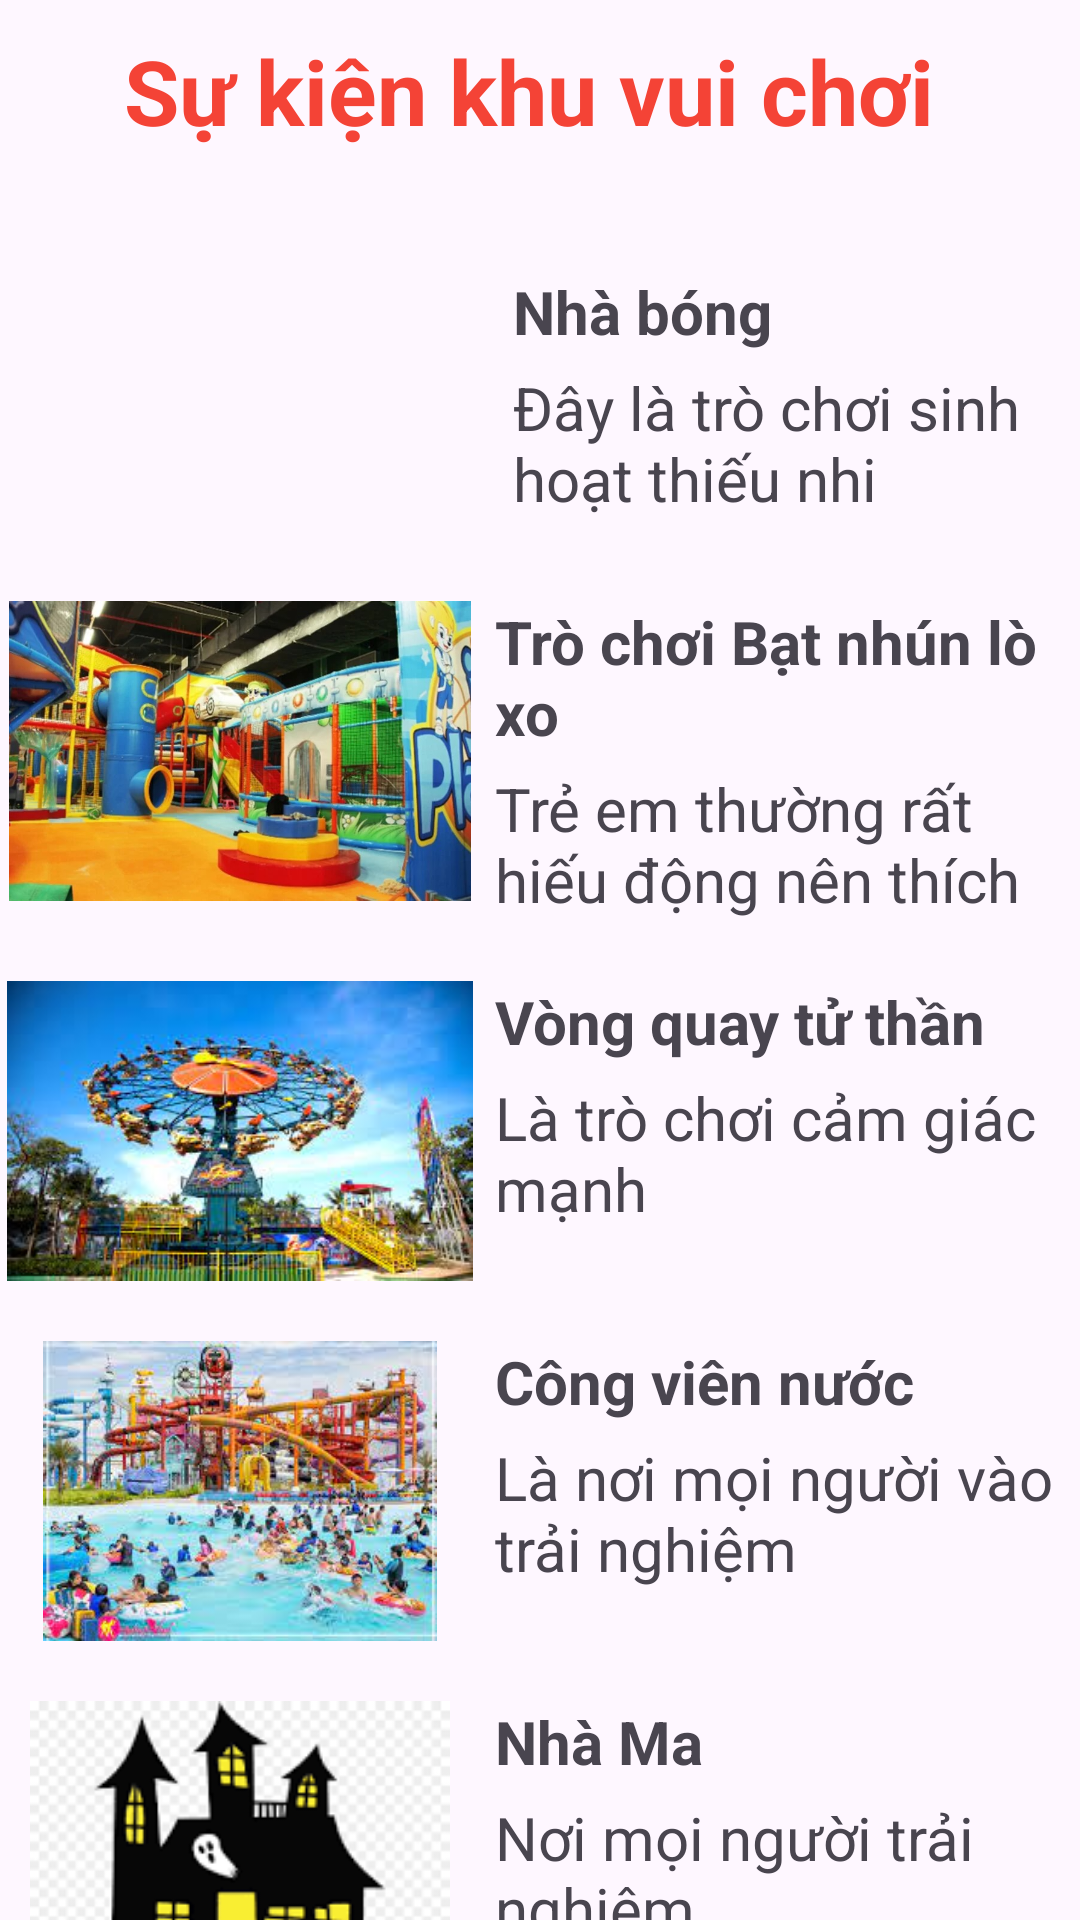

The Android layout XML behind this screen, and the referenced resources:
<!-- AndroidManifest.xml: application theme Theme.KhuVuichoi_N6 -->
<!-- res/layout/fragment_view_.xml -->
<?xml version="1.0" encoding="utf-8"?>
<FrameLayout xmlns:android="http://schemas.android.com/apk/res/android"
    xmlns:tools="http://schemas.android.com/tools"
    android:layout_width="match_parent"
    android:layout_height="match_parent"
    tools:context=".Fragment.Fragment_View">

    <LinearLayout
        android:layout_width="match_parent"
        android:layout_height="match_parent"
        android:orientation="vertical">
        <TextView

            android:layout_width="match_parent"
            android:layout_height="wrap_content"
            android:layout_marginTop="10dp"
            android:gravity="center"
            android:text="Sự kiện khu vui chơi "
            android:textStyle="bold"
            android:textColor="#F44336"
            android:textSize="30dp" />


        
        <LinearLayout
            android:id="@+id/lin"
            android:layout_width="match_parent"
            android:layout_height="100dp"
            android:layout_marginTop="30dp"
            android:orientation="horizontal">
            <ImageView
                android:layout_marginLeft="3dp"
                android:layout_width="155dp"
                android:layout_height="100dp"
                android:src="@drawable/img"
                android:id="@+id/View_Vent" />
            <LinearLayout
                android:layout_marginLeft="5dp"
                android:layout_width="match_parent"
                android:layout_height="match_parent"
                android:layout_marginTop="10dp"
                android:orientation="vertical">
                <TextView
                    android:layout_marginLeft="8dp"
                    android:layout_width="match_parent"
                    android:layout_height="wrap_content"
                    android:textStyle="bold"
                    android:text="Nhà bóng"
                    android:textSize="20dp" />
                <TextView
                    android:layout_marginLeft="8dp"
                    android:layout_width="match_parent"
                    android:layout_height="wrap_content"
                    android:layout_marginTop="5dp"
                    android:text="Đây là trò chơi sinh hoạt thiếu nhi"
                    android:textSize="20dp" />
            </LinearLayout>
        </LinearLayout>

        --
        <LinearLayout
            android:id="@+id/lin2"
            android:layout_marginTop="20dp"
            android:layout_width="match_parent"
            android:layout_height="wrap_content"
            android:orientation="horizontal">
            <ImageView
                android:layout_width="160dp"
                android:layout_height="100dp"
                android:src="@drawable/img_1"
                android:id="@+id/View_Vent1"
                />
            <LinearLayout
                android:layout_marginLeft="5dp"
                android:layout_width="match_parent"
                android:layout_height="wrap_content"
                android:orientation="vertical">
                <TextView
                    android:layout_width="match_parent"
                    android:layout_height="wrap_content"
                    android:textSize="20dp"
                    android:textStyle="bold"
                    android:text="Trò chơi Bạt nhún lò xo "/>
                <TextView
                    android:layout_width="match_parent"
                    android:layout_height="51dp"
                    android:layout_marginTop="5dp"
                    android:text="Trẻ em thường rất hiếu động nên thích chạy nhảy"
                    android:textSize="20dp" />
            </LinearLayout>
        </LinearLayout>

        --
        <LinearLayout
            android:id="@+id/lin3"
            android:layout_marginTop="20dp"
            android:layout_width="match_parent"
            android:layout_height="wrap_content"
            android:orientation="horizontal">
            <ImageView
                android:layout_width="160dp"
                android:layout_height="100dp"
                android:id="@+id/View_Vent2"
                android:src="@drawable/anh3"
                />
            <LinearLayout
                android:layout_marginLeft="5dp"
                android:layout_width="match_parent"
                android:layout_height="wrap_content"
                android:orientation="vertical">
                <TextView
                    android:layout_width="match_parent"
                    android:layout_height="wrap_content"
                    android:textSize="20dp"
                    android:textStyle="bold"
                    android:text="Vòng quay tử thần"/>
                <TextView
                    android:layout_width="match_parent"
                    android:layout_height="wrap_content"
                    android:layout_marginTop="5dp"
                    android:text="Là trò chơi cảm giác mạnh"
                    android:textSize="20dp" />
            </LinearLayout>
        </LinearLayout>

        --
        <LinearLayout
            android:id="@+id/lin4"
            android:layout_marginTop="20dp"
            android:layout_width="match_parent"
            android:layout_height="wrap_content"
            android:orientation="horizontal">
            <ImageView
                android:layout_width="160dp"
                android:layout_height="100dp"
                android:id="@+id/View_Vent3"
                android:src="@drawable/anh4"
                />
            <LinearLayout
                android:layout_marginLeft="5dp"
                android:layout_width="match_parent"
                android:layout_height="wrap_content"
                android:orientation="vertical">
                <TextView
                    android:textStyle="bold"
                    android:layout_width="match_parent"
                    android:layout_height="wrap_content"
                    android:textSize="20dp"
                    android:text="Công viên nước"/>
                <TextView
                    android:layout_width="match_parent"
                    android:layout_height="wrap_content"
                    android:layout_marginTop="5dp"
                    android:text="Là nơi mọi người vào trải nghiệm"
                    android:textSize="20dp" />
            </LinearLayout>
        </LinearLayout>

        --
        <LinearLayout
            android:id="@+id/lin5"
            android:layout_marginTop="20dp"
            android:layout_width="match_parent"
            android:layout_height="wrap_content"
            android:orientation="horizontal">
            <ImageView
                android:layout_width="160dp"
                android:layout_height="100dp"
                android:id="@+id/View_Vent4"
                android:src="@drawable/ma"
                />
            <LinearLayout
                android:layout_marginLeft="5dp"
                android:layout_width="match_parent"
                android:layout_height="wrap_content"
                android:orientation="vertical">
                <TextView
                    android:layout_width="match_parent"
                    android:layout_height="wrap_content"
                    android:textSize="20dp"
                    android:textStyle="bold"
                    android:text="Nhà Ma"/>

                <TextView
                    android:layout_width="match_parent"
                    android:layout_height="wrap_content"
                    android:layout_marginTop="5dp"
                    android:text="Nơi mọi người trải nghiệm"
                    android:textSize="20dp" />
            </LinearLayout>
        </LinearLayout>
    </LinearLayout>

</FrameLayout>
<!-- resources referenced by this layout -->
<resources>
  <!-- drawable anh3: jpg bitmap (drawable, 15197 bytes) -->
  <!-- drawable anh4: jpg bitmap (drawable, 17480 bytes) -->
  <!-- drawable img_1: png bitmap (drawable, 907901 bytes) -->
  <!-- drawable ma: png bitmap (drawable, 6285 bytes) -->
  <style name="Theme.KhuVuichoi_N6" parent="Base.Theme.KhuVuichoi_N6" />
  <style name="Base.Theme.KhuVuichoi_N6" parent="Theme.Material3.DayNight.NoActionBar">
          
          
      </style>
</resources>
